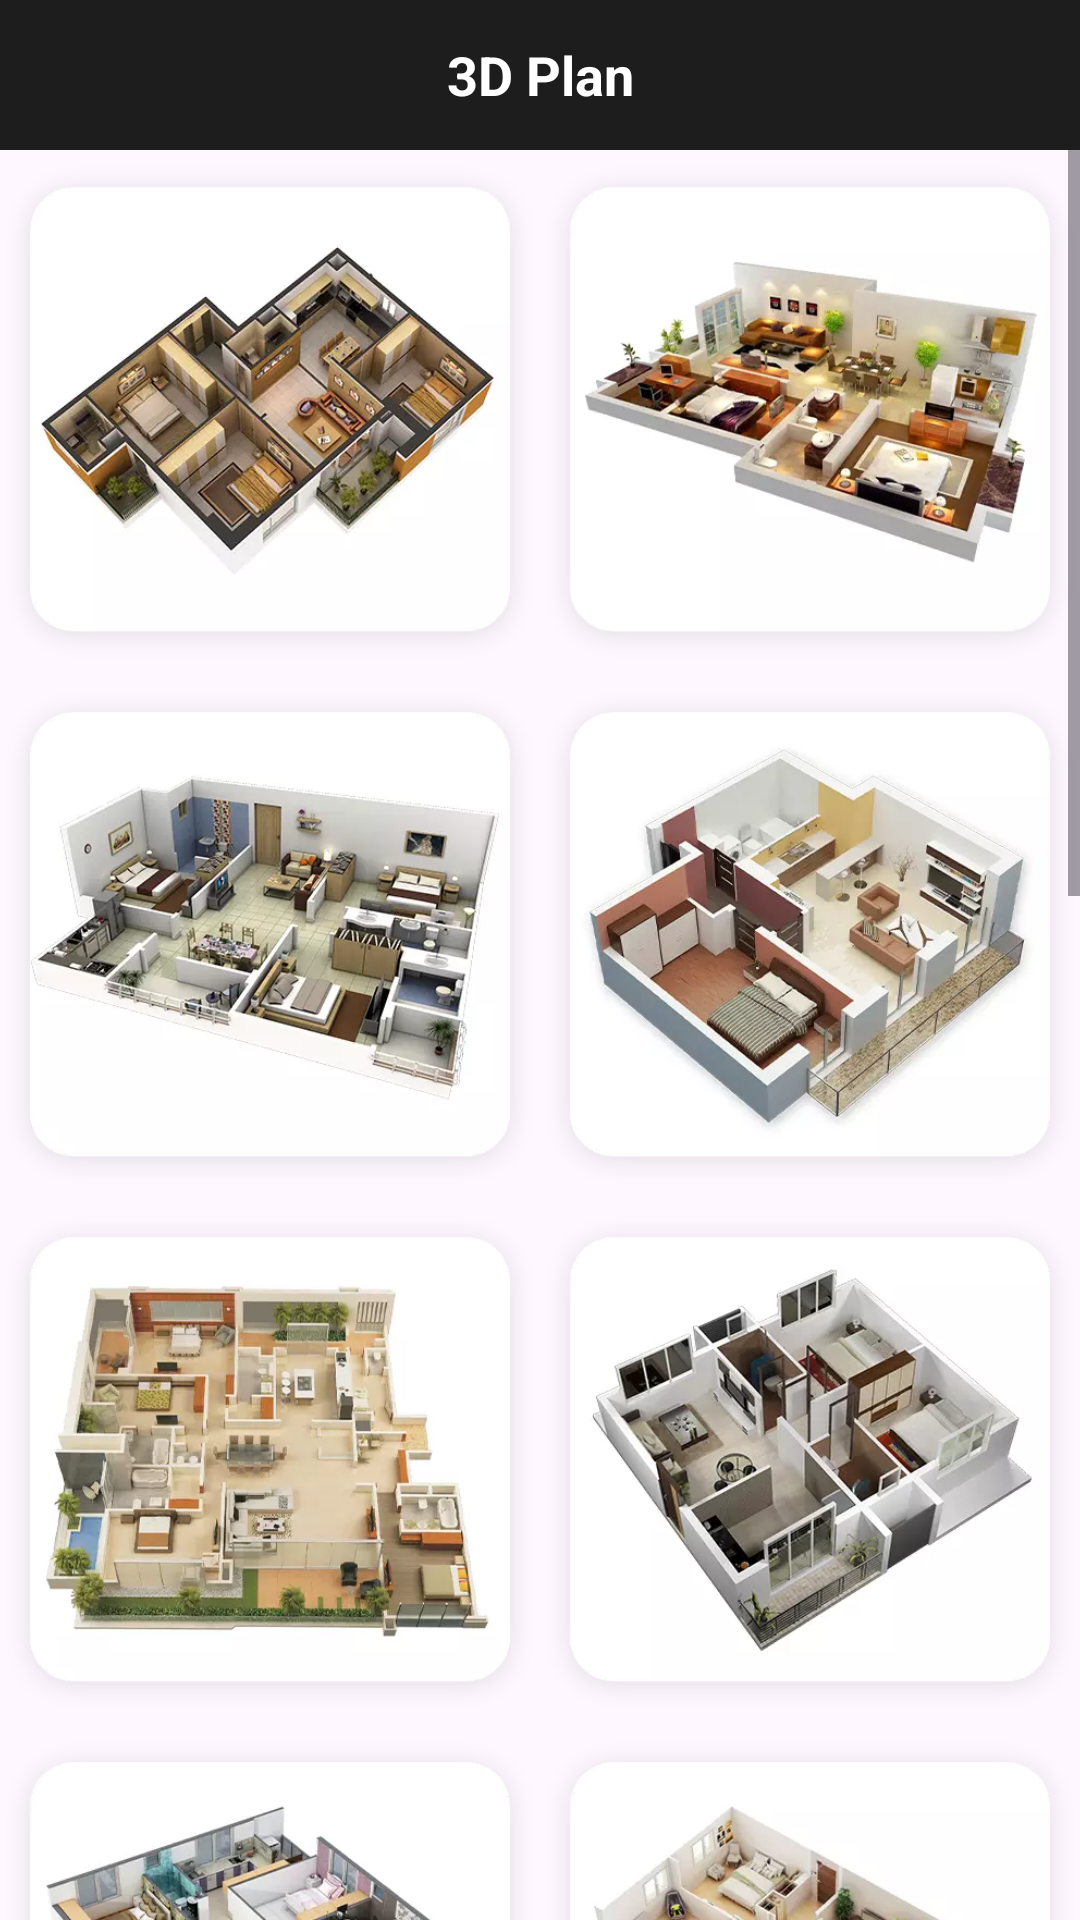

Android layout source for this screen:
<!-- AndroidManifest.xml: application theme Theme.Dressingtabledesign -->
<!-- res/layout/activity_list_home_design.xml -->
<?xml version="1.0" encoding="utf-8"?>
<RelativeLayout xmlns:android="http://schemas.android.com/apk/res/android"
    xmlns:app="http://schemas.android.com/apk/res-auto"
    android:layout_width="match_parent"
    android:layout_height="match_parent">

    <androidx.appcompat.widget.Toolbar
        android:id="@+id/toolbar"
        android:layout_width="match_parent"
        android:layout_height="50dp"
        android:background="@color/colorPrimary"
        app:titleTextColor="@color/white">

        <TextView
            android:id="@+id/toolbar_title"
            android:layout_width="wrap_content"
            android:layout_height="wrap_content"
            android:layout_gravity="center"
            android:text="3D Plan"
            android:textColor="#ffffff"
            android:textSize="18dp"
            android:textStyle="bold" />
    </androidx.appcompat.widget.Toolbar>

    <ScrollView
        android:layout_width="match_parent"
        android:layout_height="match_parent"
        android:layout_below="@+id/toolbar">

        <LinearLayout
            android:layout_width="match_parent"
            android:layout_height="match_parent"
            android:orientation="vertical">

            <LinearLayout
                android:layout_width="match_parent"
                android:layout_height="175dp"
                android:orientation="horizontal">

                <ImageView
                    android:id="@+id/btn_HomeDesign_1"
                    android:layout_width="match_parent"
                    android:layout_height="match_parent"
                    android:layout_margin="2dp"
                    android:layout_weight="1"
                    android:src="@drawable/home_design_1" />

                <ImageView
                    android:id="@+id/btn_HomeDesign_2"
                    android:layout_width="match_parent"
                    android:layout_height="match_parent"
                    android:layout_margin="2dp"
                    android:layout_weight="1"
                    android:src="@drawable/home_design_2" />
            </LinearLayout>

            <LinearLayout
                android:layout_width="match_parent"
                android:layout_height="175dp"
                android:orientation="horizontal">

                <ImageView
                    android:id="@+id/btn_HomeDesign_3"
                    android:layout_width="match_parent"
                    android:layout_height="match_parent"
                    android:layout_margin="2dp"
                    android:layout_weight="1"
                    android:src="@drawable/home_design_3" />

                <ImageView
                    android:id="@+id/btn_HomeDesign_4"
                    android:layout_width="match_parent"
                    android:layout_height="match_parent"
                    android:layout_margin="2dp"
                    android:layout_weight="1"
                    android:src="@drawable/home_design_4" />
            </LinearLayout>

            <LinearLayout
                android:layout_width="match_parent"
                android:layout_height="175dp"
                android:orientation="horizontal">

                <ImageView
                    android:id="@+id/btn_HomeDesign_5"
                    android:layout_width="match_parent"
                    android:layout_height="match_parent"
                    android:layout_margin="2dp"
                    android:layout_weight="1"
                    android:src="@drawable/home_design_5" />

                <ImageView
                    android:id="@+id/btn_HomeDesign_6"
                    android:layout_width="match_parent"
                    android:layout_height="match_parent"
                    android:layout_margin="2dp"
                    android:layout_weight="1"
                    android:src="@drawable/home_design_6" />
            </LinearLayout>

            <LinearLayout
                android:layout_width="match_parent"
                android:layout_height="175dp"
                android:orientation="horizontal">

                <ImageView
                    android:id="@+id/btn_HomeDesign_7"
                    android:layout_width="match_parent"
                    android:layout_height="match_parent"
                    android:layout_margin="2dp"
                    android:layout_weight="1"
                    android:src="@drawable/home_design_7" />

                <ImageView
                    android:id="@+id/btn_HomeDesign_8"
                    android:layout_width="match_parent"
                    android:layout_height="match_parent"
                    android:layout_margin="2dp"
                    android:layout_weight="1"
                    android:src="@drawable/home_design_8" />
            </LinearLayout>

            <LinearLayout
                android:layout_width="match_parent"
                android:layout_height="175dp"
                android:orientation="horizontal">

                <ImageView
                    android:id="@+id/btn_HomeDesign_9"
                    android:layout_width="match_parent"
                    android:layout_height="match_parent"
                    android:layout_margin="2dp"
                    android:layout_weight="1"
                    android:src="@drawable/home_design_9" />

                <ImageView
                    android:id="@+id/btn_HomeDesign_10"
                    android:layout_width="match_parent"
                    android:layout_height="match_parent"
                    android:layout_margin="2dp"
                    android:layout_weight="1"
                    android:src="@drawable/home_design_10" />
            </LinearLayout>

            <LinearLayout
                android:layout_width="match_parent"
                android:layout_height="175dp"
                android:orientation="horizontal">

                <ImageView
                    android:id="@+id/btn_HomeDesign_11"
                    android:layout_width="match_parent"
                    android:layout_height="match_parent"
                    android:layout_margin="2dp"
                    android:layout_weight="1"
                    android:src="@drawable/home_design_11" />

                <ImageView
                    android:id="@+id/btn_HomeDesign_12"
                    android:layout_width="match_parent"
                    android:layout_height="match_parent"
                    android:layout_margin="2dp"
                    android:layout_weight="1"
                    android:src="@drawable/home_design_12" />
            </LinearLayout>

            <LinearLayout
                android:layout_width="match_parent"
                android:layout_height="175dp"
                android:orientation="horizontal">

                <ImageView
                    android:id="@+id/btn_HomeDesign_13"
                    android:layout_width="match_parent"
                    android:layout_height="match_parent"
                    android:layout_margin="2dp"
                    android:layout_weight="1"
                    android:src="@drawable/home_design_13" />

                <ImageView
                    android:id="@+id/btn_HomeDesign_14"
                    android:layout_width="match_parent"
                    android:layout_height="match_parent"
                    android:layout_margin="2dp"
                    android:layout_weight="1"
                    android:src="@drawable/home_design_14" />
            </LinearLayout>

            <LinearLayout
                android:layout_width="match_parent"
                android:layout_height="175dp"
                android:orientation="horizontal">

                <ImageView
                    android:id="@+id/btn_HomeDesign_15"
                    android:layout_width="match_parent"
                    android:layout_height="match_parent"
                    android:layout_margin="2dp"
                    android:layout_weight="1"
                    android:src="@drawable/home_design_15" />

                <ImageView
                    android:id="@+id/btn_HomeDesign_16"
                    android:layout_width="match_parent"
                    android:layout_height="match_parent"
                    android:layout_margin="2dp"
                    android:layout_weight="1"
                    android:src="@drawable/home_design_16" />
            </LinearLayout>
        </LinearLayout>
    </ScrollView>
</RelativeLayout>
<!-- resources referenced by this layout -->
<resources>
  <color name="colorPrimary">#1d1d1d</color>
  <color name="white">#FFFFFFFF</color>
  <!-- drawable home_design_1: webp bitmap (drawable, 20012 bytes) -->
  <!-- drawable home_design_10: webp bitmap (drawable, 11230 bytes) -->
  <!-- drawable home_design_11: webp bitmap (drawable, 22272 bytes) -->
  <!-- drawable home_design_12: webp bitmap (drawable, 15992 bytes) -->
  <!-- drawable home_design_13: webp bitmap (drawable, 23572 bytes) -->
  <!-- drawable home_design_14: webp bitmap (drawable, 19912 bytes) -->
  <!-- drawable home_design_15: webp bitmap (drawable, 15276 bytes) -->
  <!-- drawable home_design_16: webp bitmap (drawable, 16968 bytes) -->
  <!-- drawable home_design_2: webp bitmap (drawable, 16502 bytes) -->
  <!-- drawable home_design_3: webp bitmap (drawable, 20592 bytes) -->
  <!-- drawable home_design_4: webp bitmap (drawable, 19150 bytes) -->
  <!-- drawable home_design_5: webp bitmap (drawable, 19498 bytes) -->
  <!-- drawable home_design_6: webp bitmap (drawable, 17950 bytes) -->
  <!-- drawable home_design_7: webp bitmap (drawable, 18058 bytes) -->
  <!-- drawable home_design_8: webp bitmap (drawable, 14008 bytes) -->
  <!-- drawable home_design_9: webp bitmap (drawable, 16898 bytes) -->
  <style name="Theme.Dressingtabledesign" parent="Base.Theme.Dressingtabledesign" />
  <style name="Base.Theme.Dressingtabledesign" parent="Theme.Material3.DayNight.NoActionBar">
          <item name="android:statusBarColor">?attr/colorPrimaryVariant</item>
          <item name="colorPrimary">@color/color_primary</item>
          <item name="colorPrimaryVariant">@color/color_primary</item>
      </style>
  <color name="color_primary">#1d1d1d</color>
</resources>
